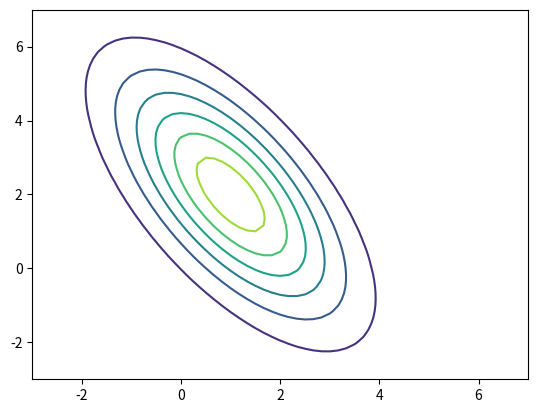

Here is the Python script that generated this plot:
#!/usr/bin/env python2
# -*- coding: utf-8 -*-
"""
Created on Mon Jan 23 14:48:00 2017

@author: zhiqianyou
"""

import numpy as np
import matplotlib.pyplot as plt

ra = np.pi / 6
rotate = np.array([[np.cos(ra), -np.sin(ra)], [np.sin(ra), np.cos(ra)]])

# covar matrix must be positive definite, or symmetric with an inverse for Gaussian distribution
covarMat = np.array([[1.0, 0.0], [0.0, 6.0]]) #2x2 array

# ------------------------  eigenvalue decomposition ------------------------
eig_val, eig_vec = np.linalg.eig(covarMat)                              # decompose covarMat to eigen-value matrix and eigen-vector matrix 
eig_vec = np.dot(rotate, eig_vec)                                       # Rotate the eigenvectors
eigval_mat = np.diag(eig_val[0:])                                       # extract eigen-value matrix
covarMat = np.dot(np.dot(eig_vec, eigval_mat), np.linalg.inv(eig_vec))  # Recomposition the covarMat
# ---------------------------------------------------------------------------

covarInv = np.linalg.inv(covarMat)

# In this way the result is the same, but the mechanism is little bit tricky.
#covarMat = np.dot(covarMat, rotate)
#covarInv = np.linalg.inv(covarMat)
#covarInv = np.dot(covarInv, rotate)
# ---------------------------------------------------------------------------

def gaussValue(x): # x is 2-element column vec
    return np.exp(-0.5 * np.dot(np.dot(x.T, covarInv), x))

# create a range from -6 to 6 in 0.2 increments. Length is 61.
pltRange = np.linspace(-3, 7, num=61, endpoint = True)
# array to hold the values for a gaussian function
# index z arrays by [i, j)
# indices are from 0 to 60
z1 = np.zeros((61, 61))

# for a 2D array, (0, 0) is top left:
# also 1st component of array index is y (vertical)

# Generate values
i = 0
for x in pltRange:
    j = 0
    for y in pltRange:
        pt1 = np.array([[x-1], [y-2]]) # column vector. 2x1 array.
        z1[j, i] = gaussValue(pt1)
        j = j + 1
    i = i + 1
    
plt.figure()
CS = plt.contour(pltRange, pltRange, z1)
plt.grid